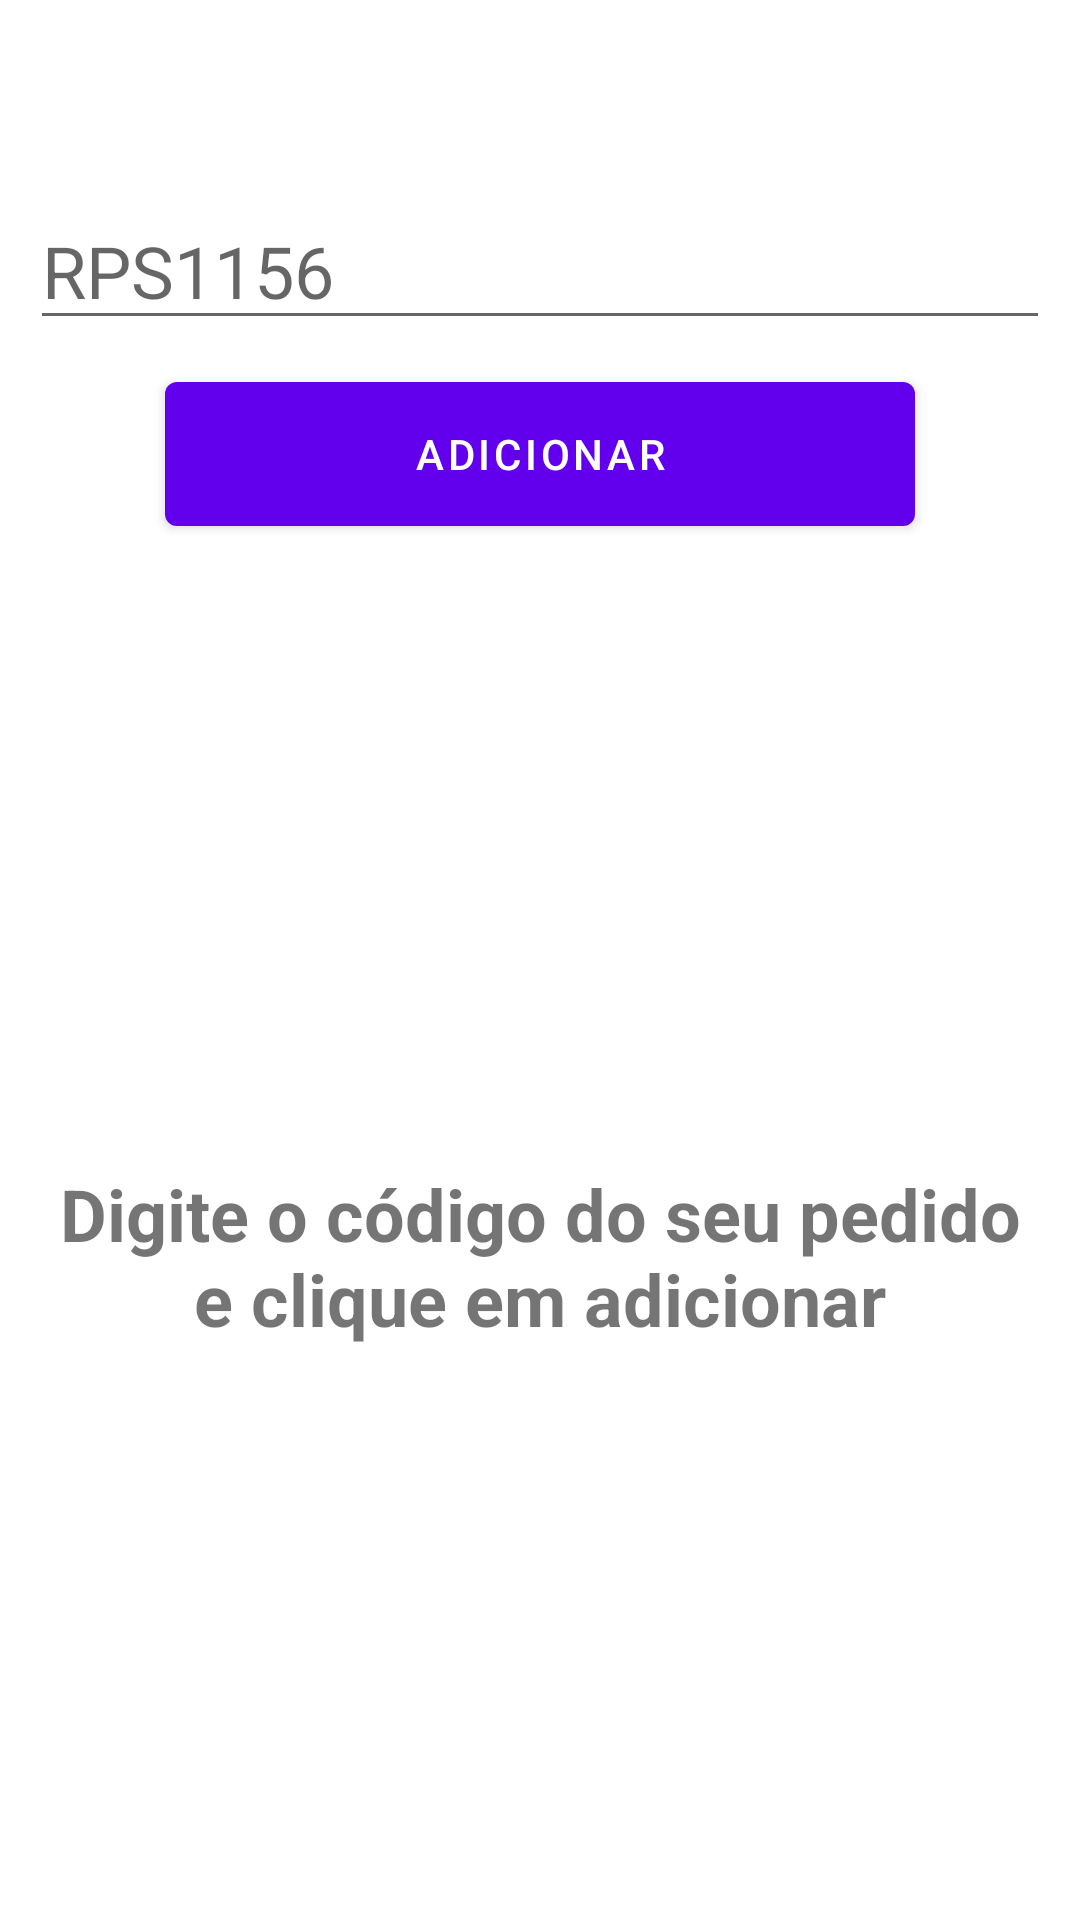

Write the Android layout XML for this screen, with the resource values it uses.
<!-- AndroidManifest.xml: application theme Theme.MeuPedido -->
<!-- res/layout/activity_registration.xml -->
<?xml version="1.0" encoding="utf-8"?>
<androidx.constraintlayout.widget.ConstraintLayout xmlns:android="http://schemas.android.com/apk/res/android"
    xmlns:app="http://schemas.android.com/apk/res-auto"
    xmlns:tools="http://schemas.android.com/tools"
    android:layout_width="match_parent"
    android:layout_height="match_parent">

    <EditText
        android:id="@+id/txtNumberOrder"
        android:layout_width="wrap_content"
        android:layout_height="wrap_content"
        android:layout_marginTop="64dp"
        android:ems="12"
        android:filterTouchesWhenObscured="false"
        android:hint="RPS1156"
        android:inputType="textCapCharacters"
        android:maxLength="20"
        android:singleLine="true"
        android:textAllCaps="true"
        android:textSize="24sp"
        app:layout_constraintEnd_toEndOf="parent"
        app:layout_constraintStart_toStartOf="parent"
        app:layout_constraintTop_toTopOf="parent" />

    <Button
        android:id="@+id/btnAdd"
        android:layout_width="250dp"
        android:layout_height="60dp"
        android:text="@string/new_order_button_add"
        app:layout_constraintStart_toStartOf="parent"
        app:layout_constraintTop_toBottomOf="@id/txtNumberOrder"
        app:layout_constraintEnd_toEndOf="parent"
        android:layout_marginTop="8dp"/>

    <TextView
        android:id="@+id/tvListOrdersEmpty"
        android:layout_width="match_parent"
        android:layout_height="wrap_content"
        android:layout_marginStart="16dp"
        android:layout_marginTop="32dp"
        android:layout_marginEnd="16dp"
        android:layout_marginBottom="16dp"
        android:text="@string/new_order_label_page"
        android:textAlignment="center"
        android:textSize="24sp"
        android:textStyle="bold"
        app:layout_constraintTop_toBottomOf="@id/btnAdd"
        app:layout_constraintBottom_toBottomOf="parent"
        app:layout_constraintEnd_toEndOf="parent"
        app:layout_constraintStart_toStartOf="parent" />

</androidx.constraintlayout.widget.ConstraintLayout>
<!-- resources referenced by this layout -->
<resources>
  <string name="new_order_button_add">Adicionar</string>
  <string name="new_order_label_page">Digite o código do seu pedido e clique em adicionar</string>
  <style name="Theme.MeuPedido" parent="Theme.MaterialComponents.DayNight.DarkActionBar">
          
          <item name="colorPrimary">@color/purple_500</item>
          <item name="colorPrimaryVariant">@color/purple_700</item>
          <item name="colorOnPrimary">@color/white</item>
          
          <item name="colorSecondary">@color/teal_200</item>
          <item name="colorSecondaryVariant">@color/teal_700</item>
          <item name="colorOnSecondary">@color/black</item>
          
          <item name="android:statusBarColor" tools:targetApi="l">?attr/colorPrimaryVariant</item>
          
      </style>
  <color name="white">#FFFFFFFF</color>
  <color name="teal_200">#FF03DAC5</color>
  <color name="teal_700">#FF018786</color>
  <color name="black">#FF000000</color>
  <!-- not gathered from this repository: default colours our renderer supplied (Android Studio template values) -->
  <color name="purple_500">#FF6200EE</color>
  <color name="purple_700">#FF3700B3</color>
</resources>
